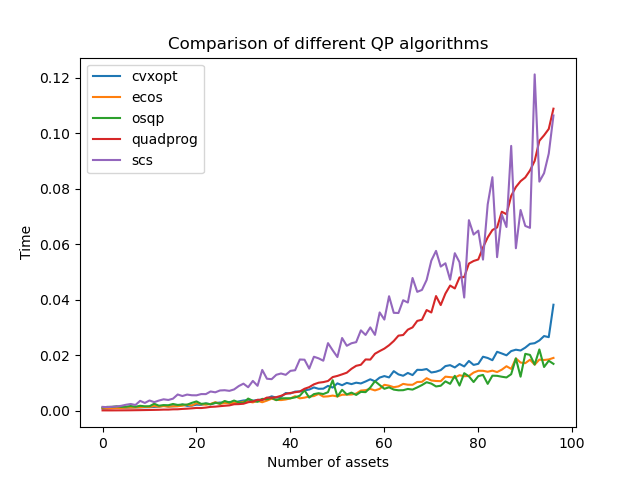

Data behind this chart, as committed beside it:
, cvxopt, ecos, osqp, quadprog, scs
2, 0.0007172, 0.0009222, 0.001122, 6.103515625e-05, 0.001324
3, 0.0007989, 0.0007911, 0.001332, 5.793571472167969e-05, 0.001235
4, 0.0008738, 0.000849, 0.001317, 5.7220458984375e-05, 0.001376
5, 0.0009677, 0.000942, 0.001535, 6.794929504394531e-05, 0.001462
6, 0.001044, 0.000926, 0.001329, 7.915496826171875e-05, 0.001718
7, 0.001035, 0.001067, 0.001387, 9.202957153320312e-05, 0.002093
8, 0.001102, 0.001094, 0.00164, 0.0001049, 0.002363
9, 0.001162, 0.001106, 0.001378, 0.0001299, 0.002008
10, 0.001175, 0.001193, 0.001719, 0.0001531, 0.003497
11, 0.001212, 0.001324, 0.00153, 0.0001831, 0.00275
12, 0.001235, 0.001289, 0.001563, 0.000212, 0.003634
13, 0.001319, 0.00166, 0.002449, 0.000242, 0.003035
14, 0.00142, 0.00139, 0.001742, 0.0002799, 0.003602
15, 0.001741, 0.0016, 0.00197, 0.0003448, 0.00406
16, 0.001477, 0.00141, 0.001911, 0.0003426, 0.003817
17, 0.001541, 0.001534, 0.002374, 0.0004427, 0.004289
18, 0.001622, 0.001546, 0.002028, 0.000459, 0.005795
19, 0.002172, 0.001748, 0.002187, 0.000592, 0.005237
20, 0.001688, 0.002113, 0.002106, 0.0006788, 0.005762
21, 0.001775, 0.001811, 0.002766, 0.000802, 0.005516
22, 0.002124, 0.00265, 0.003298, 0.0009429, 0.005493
23, 0.002045, 0.002271, 0.002401, 0.0009072, 0.005944
24, 0.002546, 0.002106, 0.002569, 0.001078, 0.005933
25, 0.002302, 0.002386, 0.002245, 0.001326, 0.006876
26, 0.002714, 0.003013, 0.002822, 0.001413, 0.006579
27, 0.002892, 0.002411, 0.002491, 0.001581, 0.007242
28, 0.002759, 0.002709, 0.003454, 0.00173, 0.007332
29, 0.003087, 0.002602, 0.002899, 0.001869, 0.007103
30, 0.002676, 0.002767, 0.003607, 0.002276, 0.007614
31, 0.003306, 0.002906, 0.002956, 0.002323, 0.008834
32, 0.003627, 0.003156, 0.00279, 0.002458, 0.009702
33, 0.003767, 0.003234, 0.004324, 0.002995, 0.008413
34, 0.003543, 0.002951, 0.003526, 0.003248, 0.01069
35, 0.003826, 0.003494, 0.00315, 0.003872, 0.008926
36, 0.003924, 0.003006, 0.004214, 0.003808, 0.01465
37, 0.004367, 0.003584, 0.004081, 0.004684, 0.01148
38, 0.005136, 0.004275, 0.004586, 0.004617, 0.01132
39, 0.004634, 0.00387, 0.003738, 0.004836, 0.0129
40, 0.004964, 0.003779, 0.004383, 0.005315, 0.01337
41, 0.006324, 0.003994, 0.004444, 0.006017, 0.01288
42, 0.006155, 0.004395, 0.004413, 0.00634, 0.01432
43, 0.006841, 0.00518, 0.004754, 0.006614, 0.01454
44, 0.006879, 0.004408, 0.00534, 0.006883, 0.01841
45, 0.007279, 0.004661, 0.007305, 0.007851, 0.01834
46, 0.007568, 0.005072, 0.004671, 0.008447, 0.01512
47, 0.008337, 0.005231, 0.005927, 0.009454, 0.01941
48, 0.007846, 0.00599, 0.006254, 0.01005, 0.01883
49, 0.007891, 0.005031, 0.005953, 0.01026, 0.01797
50, 0.00889, 0.005121, 0.006617, 0.01066, 0.02431
51, 0.00829, 0.005396, 0.01094, 0.01208, 0.02172
52, 0.009807, 0.005088, 0.005061, 0.01249, 0.0193
53, 0.009136, 0.005706, 0.007488, 0.01306, 0.02616
54, 0.009975, 0.005741, 0.005804, 0.01366, 0.02336
55, 0.009541, 0.005789, 0.006468, 0.01506, 0.02427
56, 0.01005, 0.006113, 0.005635, 0.01614, 0.02467
57, 0.009777, 0.007212, 0.006741, 0.01651, 0.02892
58, 0.01048, 0.007356, 0.006639, 0.01843, 0.02727
59, 0.01128, 0.007797, 0.008317, 0.01837, 0.02999
60, 0.01054, 0.007268, 0.0106, 0.02049, 0.02729
61, 0.01189, 0.007821, 0.0092, 0.02145, 0.03538
... 37 more rows
